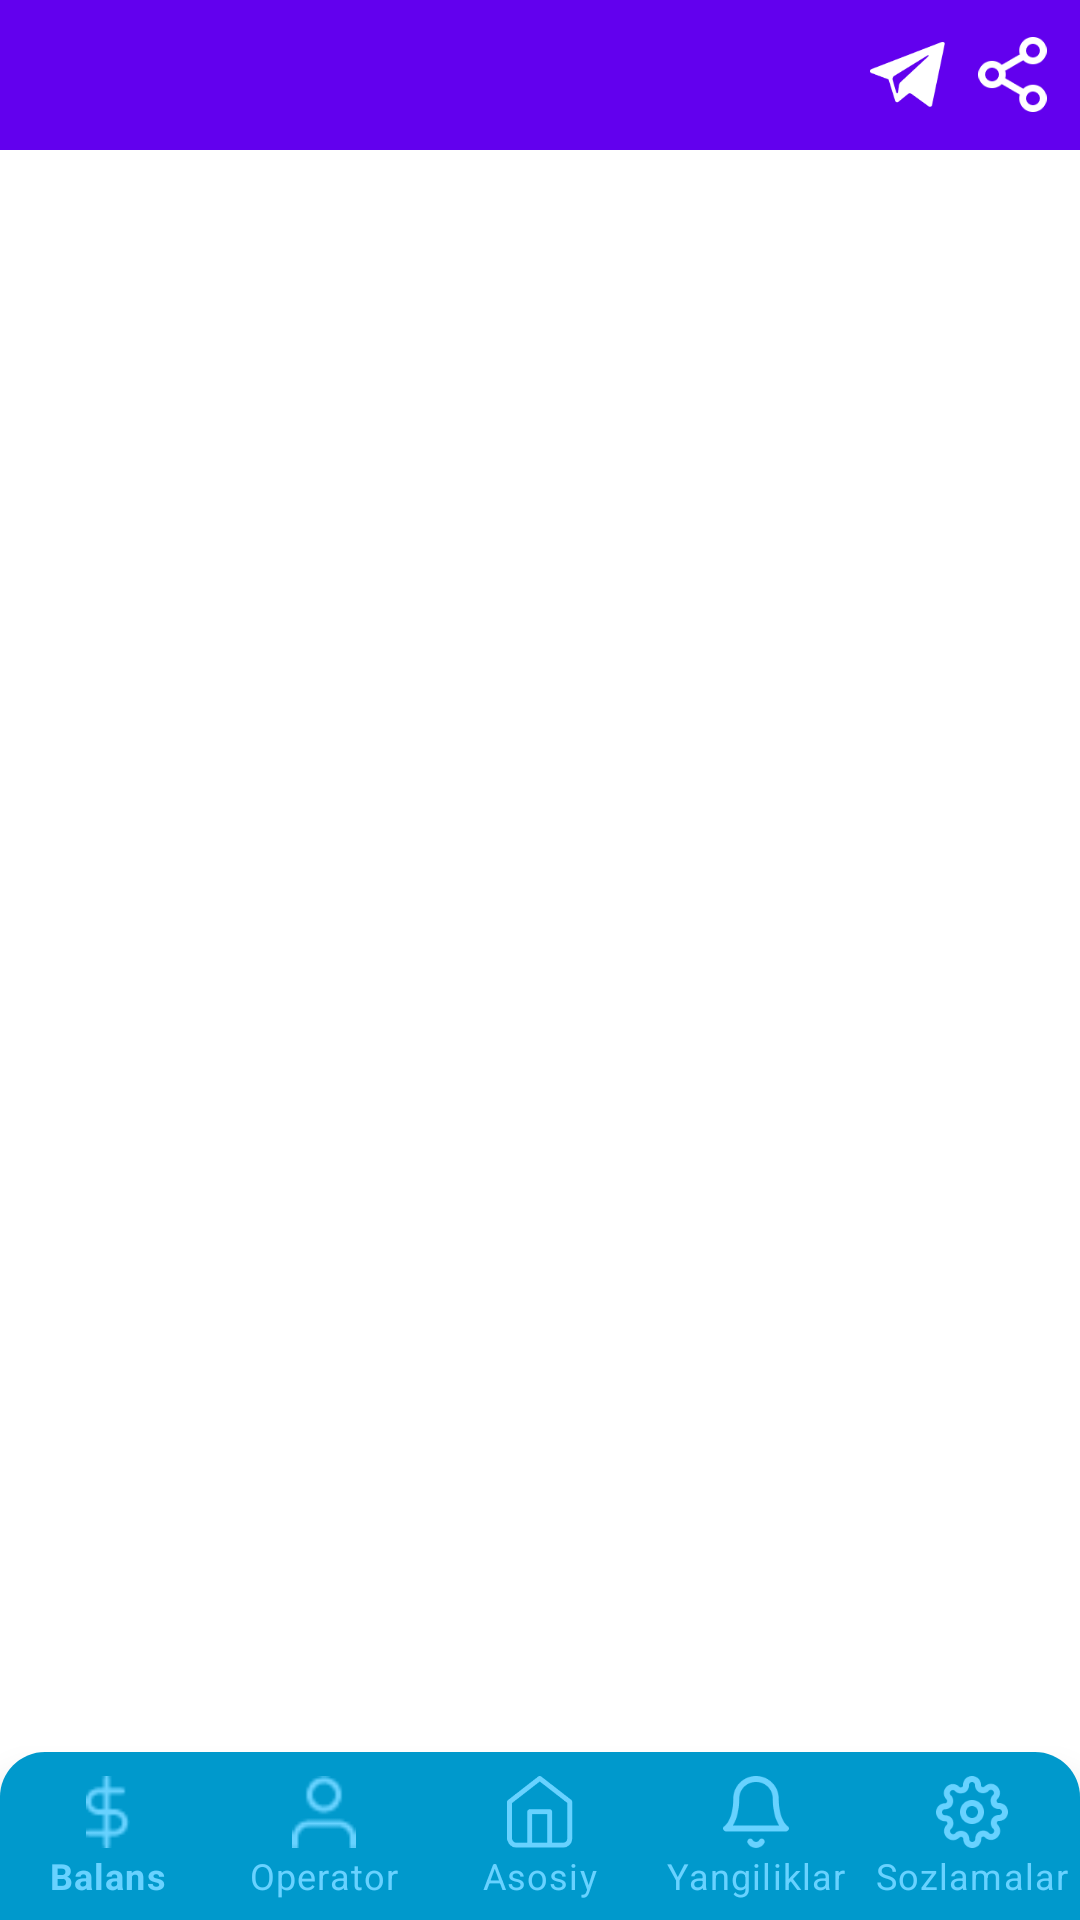

Write the Android layout XML for this screen, with the resource values it uses.
<!-- AndroidManifest.xml: application theme Theme.Ussd -->
<!-- res/layout/activity_second.xml -->
<?xml version="1.0" encoding="utf-8"?>
<RelativeLayout xmlns:android="http://schemas.android.com/apk/res/android"
    xmlns:app="http://schemas.android.com/apk/res-auto"
    xmlns:tools="http://schemas.android.com/tools"
    android:layout_width="match_parent"
    android:layout_height="match_parent"
    tools:context=".SecondActivity">

    <com.google.android.material.appbar.AppBarLayout
        android:id="@+id/appbar_layout"
        style="@style/Widget.AppCompat.Toolbar"
        android:layout_width="match_parent"
        android:layout_height="50dp">

        <RelativeLayout
            android:layout_width="match_parent"
            android:layout_height="match_parent"
            android:padding="10dp"
            >
            <ImageView
                android:id="@+id/btn_menu"
                android:layout_width="25dp"
                android:layout_height="25dp"
                android:src="@drawable/menu"
                android:layout_centerVertical="true"
                />

            <ImageView
                android:layout_toLeftOf="@+id/btn_share"
                android:id="@+id/btn_telegram"
                android:layout_width="25dp"
                android:layout_height="25dp"
                android:src="@drawable/telegram"
                android:layout_marginEnd="10dp"
                android:layout_centerVertical="true"
                />

            <ImageView
                android:layout_alignParentEnd="true"
                android:id="@+id/btn_share"
                android:layout_width="25dp"
                android:layout_height="25dp"
                android:src="@drawable/share"
                android:layout_centerVertical="true"
                />

        </RelativeLayout>

    </com.google.android.material.appbar.AppBarLayout>



    <FrameLayout
        android:layout_below="@id/appbar_layout"
        android:id="@+id/fragment_layout"
        android:layout_width="match_parent"
        android:layout_height="wrap_content"
        android:layout_above="@+id/bottomNavView"
       />


    <com.google.android.material.bottomnavigation.BottomNavigationView
        android:id="@+id/bottomNavView"
        android:layout_width="match_parent"
        android:layout_height="wrap_content"
        android:layout_alignParentBottom="true"
        app:labelVisibilityMode="labeled"
        android:background="@drawable/custom_bottom_nav"
        app:itemIconTint="#68D2FF"
        app:itemTextColor="#68D2FF"
        app:menu="@menu/bottom_menu"
        />
    

</RelativeLayout>
<!-- resources referenced by this layout -->
<resources>
  <!-- drawable custom_bottom_nav (drawable) -->
  <?xml version="1.0" encoding="utf-8"?>
  <shape xmlns:android="http://schemas.android.com/apk/res/android">
      <solid android:color="@android:color/holo_blue_dark" />
  <corners android:topRightRadius="15dp" android:topLeftRadius="15dp" />
  </shape>
  <!-- drawable share: png bitmap (drawable, 1195 bytes) -->
  <!-- drawable telegram: png bitmap (drawable, 1656 bytes) -->
  <style name="Theme.Ussd" parent="Theme.MaterialComponents.DayNight.NoActionBar">
          
          <item name="colorPrimary">@color/purple_500</item>
          <item name="colorPrimaryVariant">@color/purple_700</item>
          <item name="colorOnPrimary">@color/white</item>
          
          <item name="colorSecondary">@color/teal_200</item>
          <item name="colorSecondaryVariant">@color/teal_700</item>
          <item name="colorOnSecondary">@color/black</item>
          
          <item name="android:statusBarColor" tools:targetApi="l">?attr/colorPrimaryVariant</item>
          
      </style>
  <color name="purple_500">#FF6200EE</color>
  <color name="purple_700">#FF3700B3</color>
  <color name="white">#FFFFFFFF</color>
  <color name="teal_200">#FF03DAC5</color>
  <color name="teal_700">#FF018786</color>
  <color name="black">#FF000000</color>
</resources>
